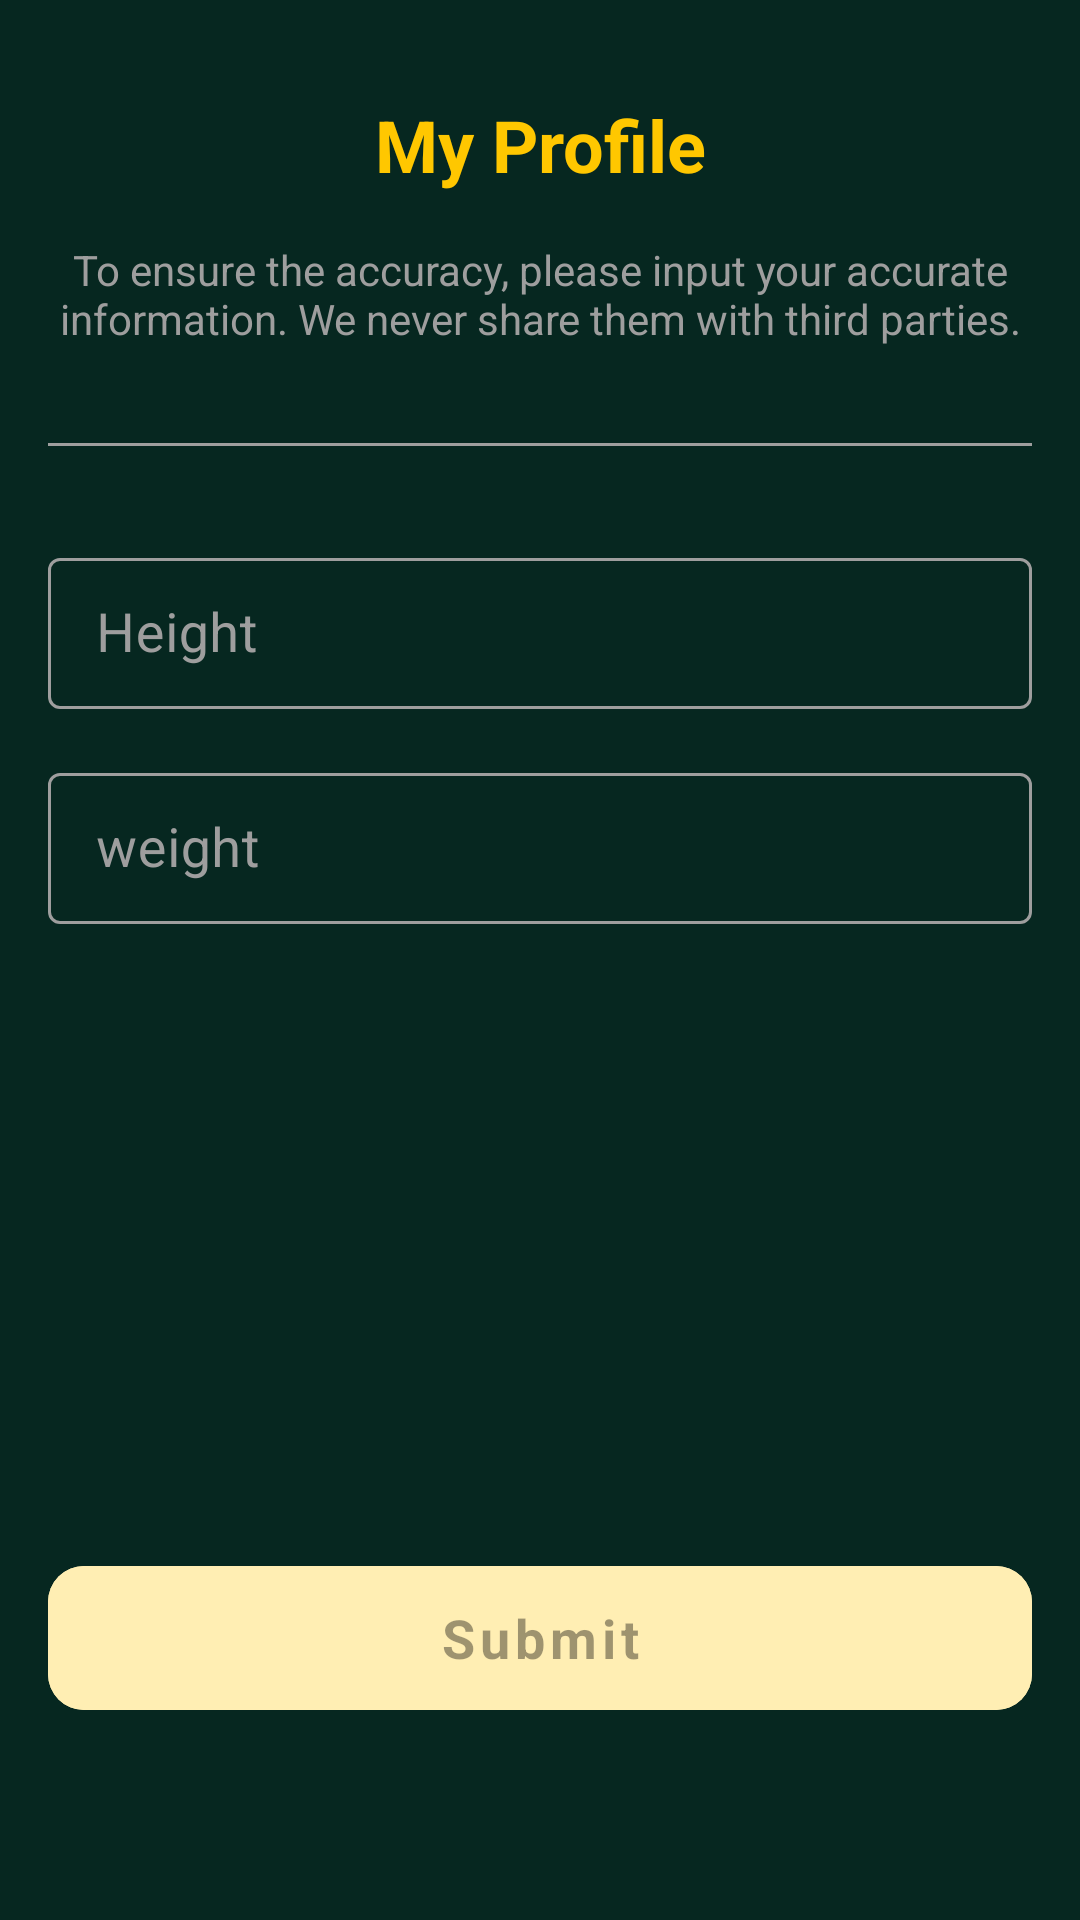

Write the Android layout XML for this screen, with the resource values it uses.
<!-- AndroidManifest.xml: application theme Theme.AndroidKotlinFinal -->
<!-- res/layout/setup_fragment_profile.xml -->
<?xml version="1.0" encoding="utf-8"?>
<layout xmlns:android="http://schemas.android.com/apk/res/android"
    xmlns:tools="http://schemas.android.com/tools"
    xmlns:app="http://schemas.android.com/apk/res-auto">

    <data>
        <variable
            name="viewModel"
            type="com.example.androidkotlinfinal.features.begin.profile.SetupProfileViewModel" />
    </data>

    <androidx.constraintlayout.widget.ConstraintLayout
        android:layout_width="match_parent"
        android:layout_height="match_parent"
        tools:context=".features.begin.profile.SetupProfileFragment">

    <TextView
        android:id="@+id/txt_my_profile"
        android:text="@string/my_profile"
        android:textSize="24sp"
        android:textColor="@color/yellow"
        android:layout_width="match_parent"
        android:layout_height="wrap_content"
        android:layout_marginTop="32dp"
        app:layout_constraintLeft_toLeftOf="parent"
        app:layout_constraintRight_toRightOf="parent"
        app:layout_constraintTop_toTopOf="parent"
        android:gravity="center"
        android:enabled="false"
        />
    <TextView
        android:id="@+id/txt_my_profile_subtitle"
        android:text="@string/my_profile_subtitle"
        android:gravity="center"
        android:layout_marginStart="@dimen/margin_16"
        android:layout_marginEnd="@dimen/margin_16"
        android:layout_marginTop="@dimen/margin_16"
        android:textColor="@color/gray"
        android:layout_width="match_parent"
        android:layout_height="wrap_content"
        app:layout_constraintLeft_toLeftOf="parent"
        app:layout_constraintRight_toRightOf="parent"
        app:layout_constraintTop_toBottomOf="@id/txt_my_profile" />

    <com.google.android.material.divider.MaterialDivider
        android:id="@+id/divider_one"
        android:layout_width="match_parent"
        android:layout_height="1dp"
        app:layout_constraintLeft_toLeftOf="parent"
        app:layout_constraintRight_toRightOf="parent"
        app:layout_constraintTop_toBottomOf="@id/txt_my_profile_subtitle"
        app:dividerColor="@color/gray"
        android:layout_marginStart="@dimen/margin_16"
        android:layout_marginEnd="@dimen/margin_16"
        android:layout_marginVertical="32dp"
        />


    <com.google.android.material.textfield.TextInputLayout
        android:id="@+id/text_input_layout_height"
        android:layout_width="match_parent"
        android:layout_height="wrap_content"
        app:layout_constraintLeft_toLeftOf="parent"
        app:layout_constraintRight_toRightOf="parent"
        app:layout_constraintTop_toBottomOf="@id/divider_one"
        android:layout_marginTop="@dimen/margin_32"
        android:hint="@string/height"
        android:textColorHint="@color/gray"
        app:hintTextColor="@color/gray"
        android:background="@color/transparent"
        android:layout_marginHorizontal="@dimen/margin_16"
        style="@style/myOutlineTextField">

        <com.google.android.material.textfield.TextInputEditText
            android:id="@+id/text_input_height"
            android:layout_width="match_parent"
            android:layout_height="wrap_content"
            android:maxLength="5"
            android:textColorHint="@color/gray"
            android:textSize="18sp"
            android:inputType="numberDecimal"
            android:textColor="@color/white"
            />
    </com.google.android.material.textfield.TextInputLayout>

        <com.google.android.material.textfield.TextInputLayout
            android:id="@+id/text_input_layout_weight"
            android:layout_width="match_parent"
            android:layout_height="wrap_content"
            app:layout_constraintLeft_toLeftOf="parent"
            app:layout_constraintRight_toRightOf="parent"
            app:layout_constraintTop_toBottomOf="@id/text_input_layout_height"
            android:layout_marginTop="@dimen/margin_16"
            android:hint="@string/weight"
            app:hintTextColor="@color/gray"
            android:textColorHint="@color/gray"
            android:background="@color/transparent"
            android:layout_marginHorizontal="@dimen/margin_16"
            style="@style/myOutlineTextField">

            <com.google.android.material.textfield.TextInputEditText
                android:id="@+id/text_input_weight"
                android:layout_width="match_parent"
                android:layout_height="wrap_content"
                android:maxLength="5"
                android:textColorHint="@color/gray"
                android:textSize="18sp"
                android:inputType="numberDecimal"
                android:textColor="@color/white"
                />
        </com.google.android.material.textfield.TextInputLayout>

        <com.google.android.material.button.MaterialButton
            android:id="@+id/btn_submit"
            android:layout_width="match_parent"
            android:layout_height="60dp"
            app:layout_constraintLeft_toLeftOf="parent"
            app:layout_constraintRight_toRightOf="parent"
            app:layout_constraintBottom_toBottomOf="parent"
            android:layout_marginBottom="64dp"
            android:layout_marginStart="@dimen/margin_16"
            android:layout_marginEnd="@dimen/margin_16"
            android:text="@string/submit"
            android:textSize="18sp"
            android:textAllCaps="false"
            app:cornerRadius="12dp"
            android:backgroundTint="@color/button"
            android:enabled="false"
            />

    </androidx.constraintlayout.widget.ConstraintLayout>
</layout>
<!-- resources referenced by this layout -->
<resources>
  <color name="gray">#9e9e9e</color>
  <color name="transparent">@android:color/transparent</color>
  <color name="white">#ECEFF4</color>
  <color name="yellow">#FFC700</color>
  <dimen name="margin_16">16dp</dimen>
  <dimen name="margin_32">32dp</dimen>
  <string name="height">Height</string>
  <string name="my_profile"><b>My Profile</b></string>
  <string name="my_profile_subtitle">To ensure the accuracy, please input your accurate information. We never share them with third parties.</string>
  <string name="submit"><b>Submit</b></string>
  <string name="weight">weight</string>
  <style name="myOutlineTextField" parent="Widget.MaterialComponents.TextInputLayout.OutlinedBox.Dense">
          <item name="boxStrokeColor"> @color/text_input_box_stroke </item>
      </style>
  <style name="Theme.AndroidKotlinFinal" parent="Theme.MaterialComponents.DayNight.NoActionBar">
          
          <item name="colorPrimary">@color/primary</item>
          <item name="colorPrimaryVariant">@color/purple_700</item>
          <item name="colorOnPrimary">@color/white</item>
          
          <item name="colorSecondary">@color/teal_200</item>
          <item name="colorSecondaryVariant">@color/teal_700</item>
          <item name="colorOnSecondary">@color/black</item>
          
          <item name="android:statusBarColor">@color/primary</item>
          <item name="android:background">@color/primary</item>
          
          <item name="fontFamily">@font/nunitosans_regular</item>
      </style>
  <color name="primary">#062720</color>
  <color name="purple_700">#FF3700B3</color>
  <color name="teal_200">#FF03DAC5</color>
  <color name="teal_700">#FF018786</color>
  <color name="black">#FF000000</color>
</resources>
